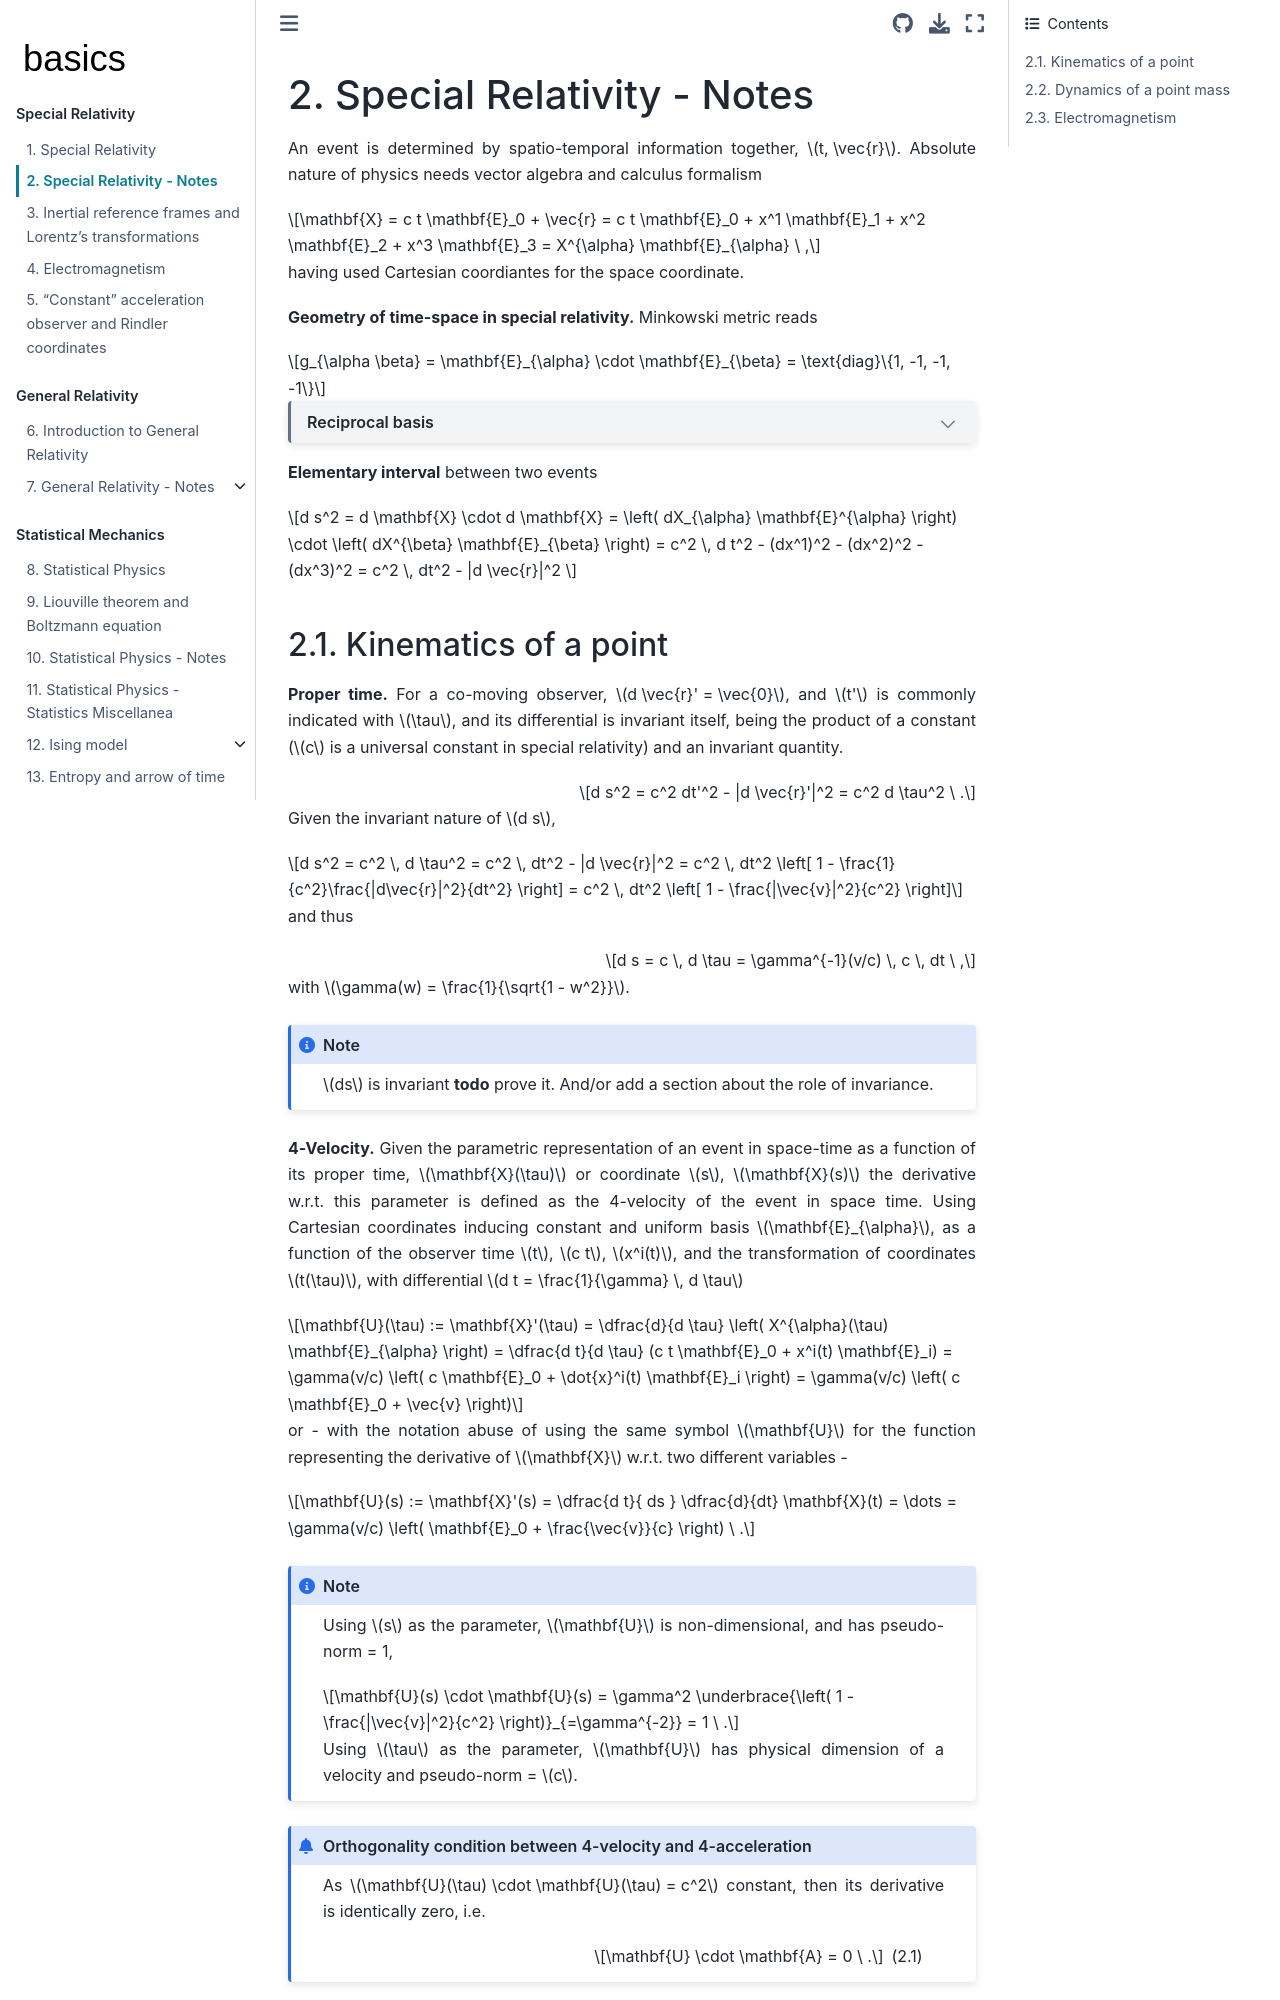

repository: Basics2022/bbooks-physics-modern · page: ch/relativity-special/notes.html · generator: jekyll

(relativity-special:notes)=
# Special Relativity - Notes

An event is determined by spatio-temporal information together, $t, \vec{r}$. Absolute nature of physics needs vector algebra and calculus formalism

$$\mathbf{X} = c  t  \mathbf{E}_0 + \vec{r} =  c  t  \mathbf{E}_0 + x^1 \mathbf{E}_1 + x^2 \mathbf{E}_2 + x^3 \mathbf{E}_3 = X^{\alpha} \mathbf{E}_{\alpha} \ ,$$

having used Cartesian coordiantes for the space coordinate.

**Geometry of time-space in special relativity.** Minkowski metric reads

$$g_{\alpha \beta} = \mathbf{E}_{\alpha} \cdot \mathbf{E}_{\beta} = \text{diag}\{1, -1, -1, -1\}$$

```{dropdown} Reciprocal basis

The reciprocal basis reads $\mathbf{E}_{\alpha} \cdot \mathbf{E}^{\beta} = \delta_{\alpha}^{\beta}$, $\mathbf{E}_{\alpha} = g_{\alpha \beta} \mathbf{E}^{\beta}$, s.t. the elementary interval between two events can be written as

$$d \mathbf{X} = d X^{\alpha} \, \mathbf{E}_{\alpha} = \underbrace{d X^{\alpha} \, g_{\alpha \beta}}_{= dX_{\beta}} \, \mathbf{E}^{\beta} = d X_{\beta} \, \mathbf{E}^{\beta} \ ,$$

having used Cartesian coordinates,

$$
  \begin{aligned}  & X^0 = c t \\  & X_0 = c t \end{aligned} \qquad
  \begin{aligned}  & X^1 =   x \\  & X_1 =  -x \end{aligned} \qquad
  \begin{aligned}  & X^2 =   y \\  & X_2 =  -y \end{aligned} \qquad
  \begin{aligned}  & X^3 =   z \\  & X_3 =  -z \end{aligned}
$$
```
<!--
Its "length", or better pseudo-norm with Minkowski metric, is invariant and reads
-->

**Elementary interval** between two events

$$d s^2 = d \mathbf{X} \cdot d \mathbf{X} = \left( dX_{\alpha} \mathbf{E}^{\alpha} \right) \cdot \left( dX^{\beta} \mathbf{E}_{\beta} \right) = c^2 \, d t^2 - (dx^1)^2 - (dx^2)^2 - (dx^3)^2 = c^2 \, dt^2 - |d \vec{r}|^2 $$

(relativity-special:notes:kinematics-point)=
